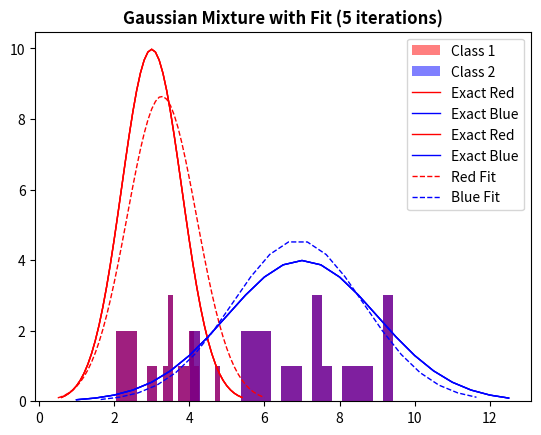

Here is the Python script that generated this plot:
import numpy as np
import scipy.stats as sts
import matplotlib.pyplot as plt

def estimate_mean(data, weight):
    return np.sum(data * weight) / np.sum(weight)

def estimate_std(data, weight, mean):
    variance = np.sum(weight * (data - mean)**2) / np.sum(weight)
    return np.sqrt(variance)

#np.random.seed(110) # for reproducible random results

# set parameters
bins=20
sample_size = 20

red_mean = 3
red_std = 0.8
blue_mean = 7
blue_std = 2

# draw 20 samples from normal distributions with red/blue parameters
red = np.random.normal(red_mean, red_std, size=sample_size)
blue = np.random.normal(blue_mean, blue_std, size=sample_size)
both_colours = np.sort(np.concatenate((red, blue)))

#Using sts functions only 

# =============================================================================
# #Best Fit
# mu_red,std_red = sts.norm.fit(red)
# mu_blue,std_blue = sts.norm.fit(blue)
# =============================================================================

# =============================================================================
# #Show Fitted Parameters
# print("\nRed Mean:",mu_red,", Red Std:",std_red)
# print("\nRed Real Mean:",red_mean,", Red Real Std:",red_std)
# 
# print("\nBlue Mean:",mu_blue,", Blue Std:",std_blue)
# print("\nBlue Real Mean:",blue_mean,", Blue Real Std:",blue_std)
# =============================================================================

#Histogram Generation
x_red=np.arange(red_mean-3*red_std,red_mean+3*red_std,0.1)
x_blue=np.arange(blue_mean-3*blue_std,blue_mean+3*blue_std,0.5)
y_red = sts.norm.pdf(x_red,red_mean,red_std)*sample_size
y_blue = sts.norm.pdf(x_blue,blue_mean,blue_std)*sample_size
plt.plot(x_red, y_red, 'r-', linewidth=1)
plt.plot(x_blue, y_blue, 'b-', linewidth=1)
plt.hist(red,bins,alpha=0.5,label='Class 1',color='red')
plt.hist(blue,bins,alpha=0.5,label='Class 2',color='blue')
plt.title('Gaussian Mixture (Specified)',fontweight="bold")
plt.legend()
plt.show()

#Real Situation Histogram
plt.plot(x_red, y_red, 'r-', linewidth=1,label='Exact Red')
plt.plot(x_blue, y_blue, 'b-', linewidth=1,label='Exact Blue')
plt.hist(red,bins,alpha=0.5,color='purple')
plt.hist(blue,bins,alpha=0.5,color='purple')
plt.title('Gaussian Mixture (Unspecified)',fontweight="bold")
plt.legend()
plt.show()

#======================= Bayesian Process =======================

#First Estimates
red_mean_guess = 1.1 
blue_mean_guess = 9 
# estimates for the standard deviation 
red_std_guess = 2 
blue_std_guess = 1.7
#Gaussian likelihoods and Likelihood Ratio
likelihood_of_red = sts.norm(red_mean_guess, red_std_guess).pdf(both_colours)
likelihood_of_blue = sts.norm(blue_mean_guess, blue_std_guess).pdf(both_colours)
likelihood_total = likelihood_of_red + likelihood_of_blue
red_weight = likelihood_of_red / likelihood_total
blue_weight = likelihood_of_blue / likelihood_total

# new estimates for standard deviation
blue_std_guess = estimate_std(both_colours, blue_weight, blue_mean_guess)
red_std_guess = estimate_std(both_colours, red_weight, red_mean_guess)
# new estimates for mean
red_mean_guess = estimate_mean(both_colours, red_weight)
blue_mean_guess = estimate_mean(both_colours, blue_weight)

#================ Real Situation Histogram Fit ================

#Exact curves
plt.plot(x_red, y_red, 'r-', linewidth=1,label='Exact Red')
plt.plot(x_blue, y_blue, 'b-', linewidth=1,label='Exact Blue')

#Repeat many times the estimation process (Very ugly to see)
for i in range(0,5):
    likelihood_of_red = sts.norm(red_mean_guess, red_std_guess).pdf(both_colours)
    likelihood_of_blue = sts.norm(blue_mean_guess, blue_std_guess).pdf(both_colours)
    likelihood_total = likelihood_of_red + likelihood_of_blue
    red_weight = likelihood_of_red / likelihood_total
    blue_weight = likelihood_of_blue / likelihood_total
    # new estimates for standard deviation
    blue_std_guess = estimate_std(both_colours, blue_weight, blue_mean_guess)
    red_std_guess = estimate_std(both_colours, red_weight, red_mean_guess)
    # new estimates for mean
    red_mean_guess = estimate_mean(both_colours, red_weight)
    blue_mean_guess = estimate_mean(both_colours, blue_weight)

#Fitted curves
x_red_bayes=np.arange(red_mean_guess-3*red_std_guess,
                      red_mean_guess+3*red_std_guess,0.1)
x_blue_bayes=np.arange(blue_mean_guess-3*blue_std_guess,
                       blue_mean_guess+3*blue_std_guess,0.5)
y_red_bayes = sts.norm.pdf(x_red_bayes,red_mean_guess,
                           red_std_guess)*sample_size
y_blue_bayes = sts.norm.pdf(x_blue_bayes,blue_mean_guess,
                            blue_std_guess)*sample_size
plt.plot(x_red_bayes, y_red_bayes, 'r--', linewidth=1,
         label='Red Fit')
plt.plot(x_blue_bayes, y_blue_bayes, 'b--', linewidth=1,
         label='Blue Fit')
plt.hist(red,bins,alpha=0.5,color='purple')
plt.hist(blue,bins,alpha=0.5,color='purple')
plt.title('Gaussian Mixture with Fit (5 iterations)',fontweight="bold")
plt.legend()
plt.show()
